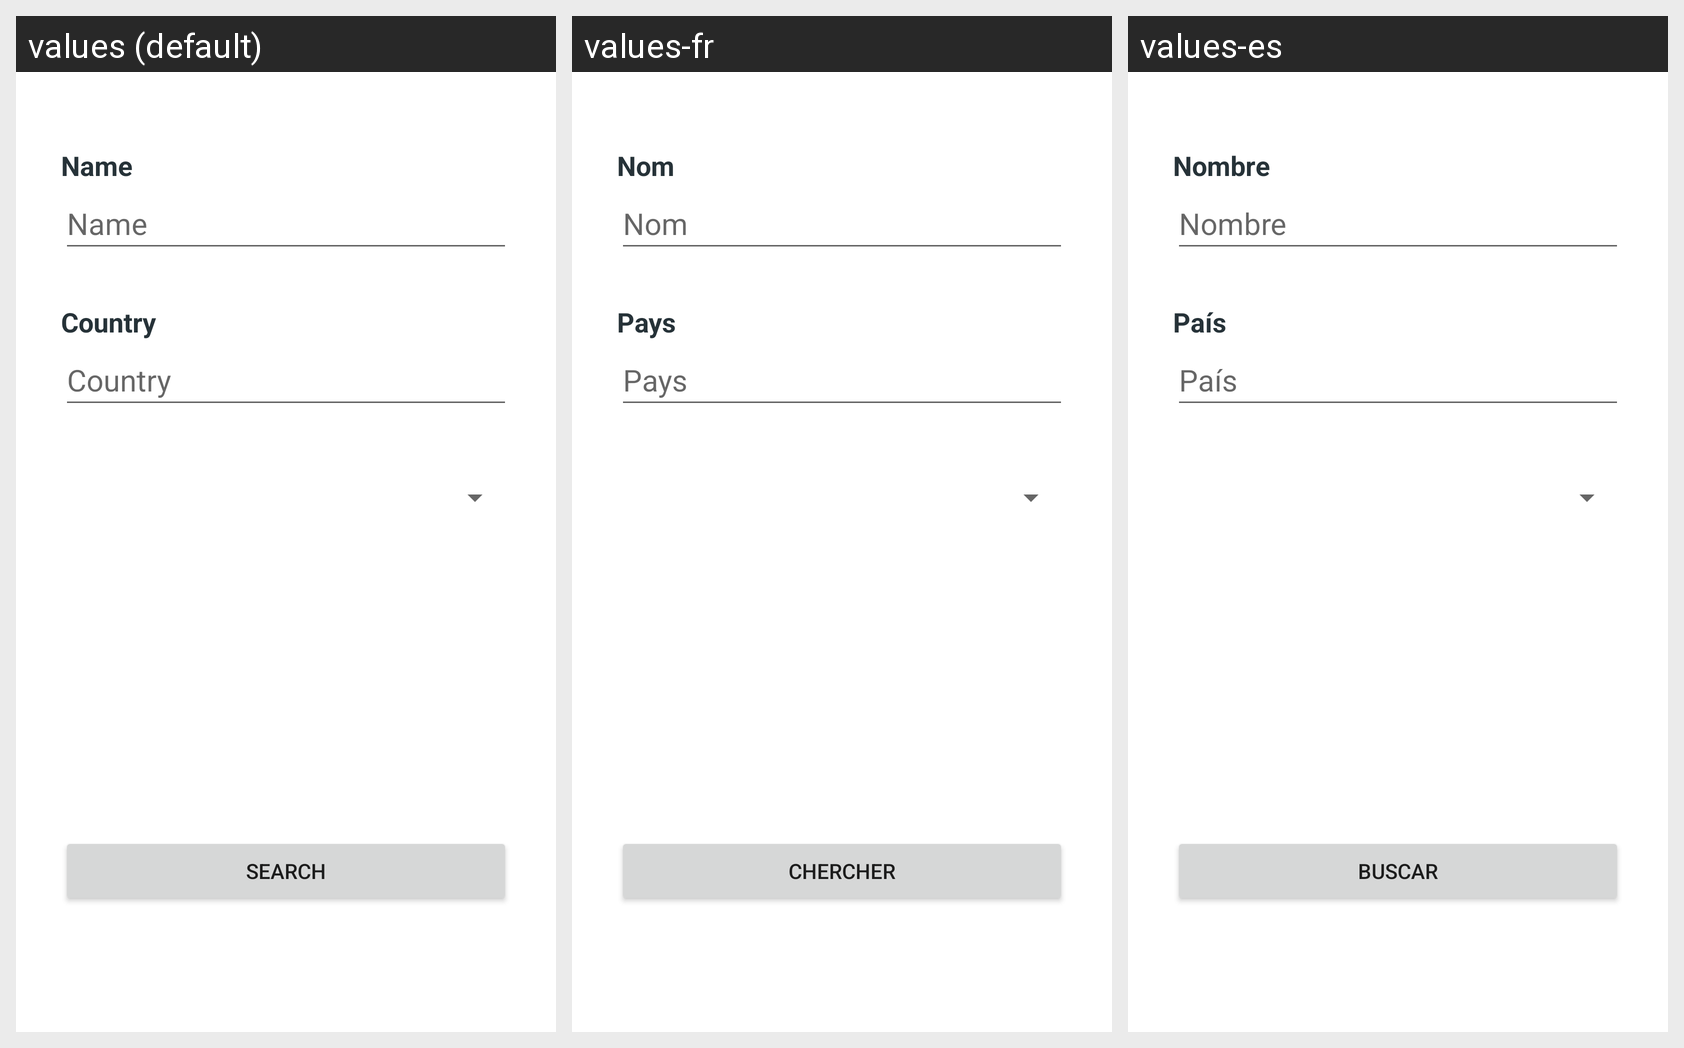

The same Android screen rendered under several of its app's locales, left to right. List the strings drawn on it with the default value and each locale's translation.
Android screen res/layout/activity_insertar_streamer.xml rendered under 3 locales, left to right: values (default), values-fr, values-es. Device: Nexus 5 (rendered at 1080×1920; each locale shown at half size, 540×960, under a caption strip naming it); theme Theme.GestionDeContactos.
Strings drawn on this screen, with the default value and each locale's value (text and hints the layout hard-codes appear in the picture but are not listed):

nombre
  values: Name
  values-fr: Nom
  values-es: Nombre

ciudad
  values: Country
  values-fr: Pays
  values-es: País

registrar
  values: Search
  values-fr: Chercher
  values-es: Buscar
